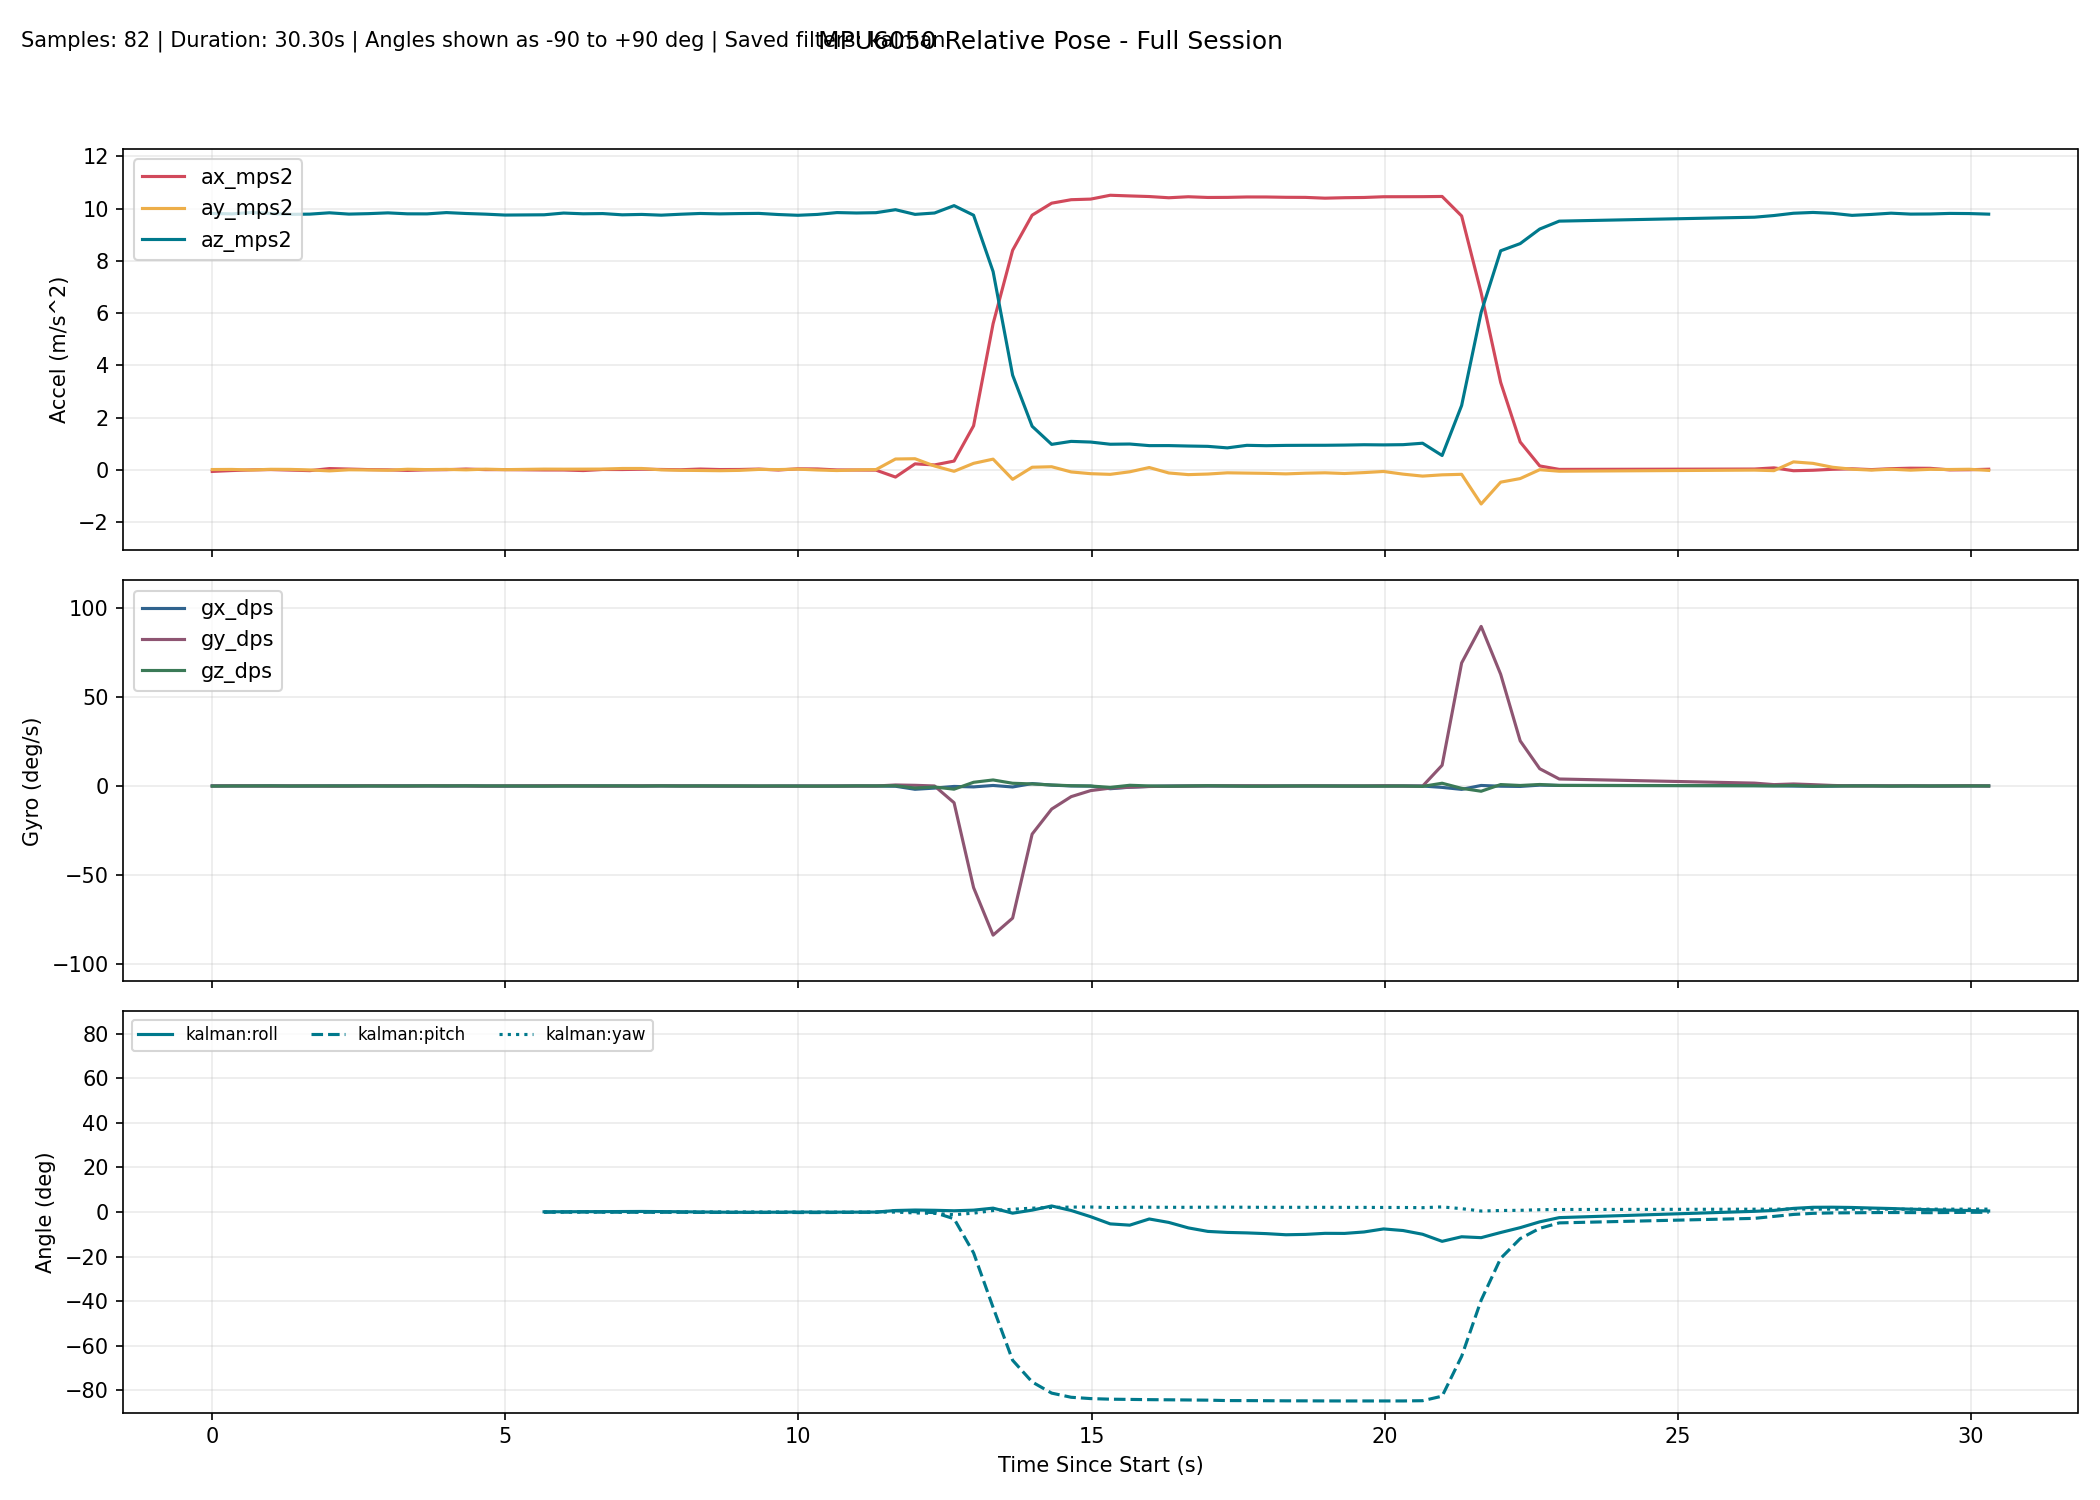

The data file committed next to this chart (first rows):
millis, time_s, phase, baseline_ready, ax_mps2, ay_mps2, az_mps2, gx_dps, gy_dps, gz_dps, none_roll_deg, none_pitch_deg, none_yaw_deg, complementary_roll_deg, complementary_pitch_deg, complementary_yaw_deg, kalman_roll_deg, kalman_pitch_deg, kalman_yaw_deg, mahony_roll_deg, mahony_pitch_deg, mahony_yaw_deg, madgwick_roll_deg, madgwick_pitch_deg
10304, 10.3, baseline, 0, -0.06045, 0.01257, 9.817, 0.05344, -0.03053, -0.0916, , , , , , , , , , , , , , 
10637, 10.64, baseline, 0, -0.02598, 0.01688, 9.799, 0.03053, 0.06565, -0.0229, , , , , , , , , , , , , , 
10970, 10.97, baseline, 0, -0.002131, -0.004381, 9.85, 0.04428, 0.02168, -0.000000, , , , , , , , , , , , , , 
11303, 11.3, baseline, 0, 0.01172, 0.02159, 9.816, 0.07267, -0.08293, 0.06412, , , , , , , , , , , , , , 
11636, 11.64, baseline, 0, -0.008601, 0.01761, 9.781, -0.01673, 0.02637, -0.04763, , , , , , , , , , , , , , 
11969, 11.97, baseline, 0, -0.02966, -0.002651, 9.79, -0.03417, 0.005968, 0.01301, , , , , , , , , , , , , , 
12302, 12.3, baseline, 0, 0.04955, -0.03949, 9.841, 0.06419, -0.0938, -0.008537, , , , , , , , , , , , , , 
12635, 12.63, baseline, 0, 0.03095, 0.003239, 9.791, 0.03942, -0.07874, 0.001165, , , , , , , , , , , , , , 
12968, 12.97, baseline, 0, 0.01059, -0.002655, 9.808, 0.05241, 0.08301, -0.01785, , , , , , , , , , , , , , 
13301, 13.3, baseline, 0, 0.001002, -0.01363, 9.838, 0.06218, 0.05152, -0.05294, , , , , , , , , , , , , , 
13634, 13.63, baseline, 0, -0.02151, 0.02364, 9.801, 0.07068, -0.05267, -0.007437, , , , , , , , , , , , , , 
13967, 13.97, baseline, 0, 0.001094, 0.009814, 9.799, 0.03743, 0.05221, 0.04741, , , , , , , , , , , , , , 
14300, 14.3, baseline, 0, 0.007261, 0.01865, 9.849, -0.02167, 0.04379, 0.04186, , , , , , , , , , , , , , 
14633, 14.63, baseline, 0, 0.03128, 0.000636, 9.814, 0.04171, 0.02668, 0.06255, , , , , , , , , , , , , , 
14966, 14.97, baseline, 0, 0.009278, 0.02791, 9.789, -0.0337, -0.08093, 0.01128, , , , , , , , , , , , , , 
15299, 15.3, baseline, 0, 0.009098, 0.008649, 9.754, -0.09134, 0.01343, 0.004511, , , , , , , , , , , , , , 
15632, 15.63, tracking, 1, -0.0154, 0.02824, 9.794, -0.004475, -0.02669, -0.1035, 0.1216, 0.08934, -0.005504, -0.004774, -0.1223, -0.005565, 0.008768, -0.178, -0.005401, 0.02073, -0.06236, -0.005615, 0.2037, 1.682
15965, 15.96, tracking, 1, -0.003644, 0.02889, 9.765, 0.02111, 0.07177, -0.09638, 0.1259, 0.02063, -0.03748, 0.01566, -0.09798, -0.03766, 0.0472, -0.1375, -0.03753, 0.05607, -0.02436, -0.03771, -1.336, -1.782
16299, 16.3, tracking, 1, -0.004690, 0.02628, 9.831, 0.03134, 0.102, -0.03397, 0.1095, 0.02658, -0.04872, 0.03346, -0.06781, -0.04899, 0.07469, -0.09692, -0.04892, 0.07766, 0.01312, -0.04902, 0.2108, 1.757
16632, 16.63, tracking, 1, -0.02666, 0.02811, 9.803, 0.0675, 0.0408, -0.04565, 0.1207, 0.155, -0.06398, 0.06047, -0.0403, -0.0642, 0.1067, -0.04204, -0.06418, 0.1077, 0.06042, -0.06422, -1.742, -1.494
16965, 16.96, tracking, 1, 0.01484, 0.03028, 9.812, 0.03616, -0.1119, 0.04586, 0.1332, -0.08739, -0.04864, 0.07641, -0.09653, -0.04894, 0.1255, -0.1076, -0.04884, 0.1215, -0.03968, -0.04896, 0.3659, 1.657
17298, 17.3, tracking, 1, 0.01276, 0.05269, 9.763, -0.01302, -0.04935, 0.04583, 0.2656, -0.07561, -0.03343, 0.09588, -0.1249, -0.03367, 0.1673, -0.1385, -0.03355, 0.1584, -0.08169, -0.03372, -1.123, -1.874
17631, 17.63, tracking, 1, 0.02485, 0.05304, 9.779, -0.02353, 0.03064, -0.04121, 0.2671, -0.1464, -0.04705, 0.1097, -0.1369, -0.04733, 0.1987, -0.1644, -0.04725, 0.1801, -0.1066, -0.0474, 0.3818, 1.639
17964, 17.96, tracking, 1, 0.01533, 0.000027, 9.75, 0.03639, 0.06722, 0.0568, -0.04347, -0.09082, -0.02806, 0.09182, -0.1284, -0.02837, 0.1424, -0.1606, -0.02834, 0.111, -0.09256, -0.02832, -2.625, -0.6706
18297, 18.3, tracking, 1, 0.004336, -0.01687, 9.786, 0.02372, 0.01773, -0.04598, -0.1424, -0.02614, -0.04342, 0.05824, -0.1255, -0.04367, 0.06001, -0.1505, -0.04366, 0.02782, -0.07809, -0.04356, 0.3256, 1.763
18630, 18.63, tracking, 1, 0.03154, -0.02363, 9.815, 0.000326, -0.06161, 0.03199, -0.1815, -0.1849, -0.03261, 0.01714, -0.1693, -0.03306, -0.0255, -0.2086, -0.03295, -0.04854, -0.1477, -0.03277, -2.31, -1.016
18963, 18.96, tracking, 1, 0.01226, -0.03208, 9.799, -0.06857, -0.0109, -0.005525, -0.2312, -0.07242, -0.03452, -0.04471, -0.1754, -0.0349, -0.1245, -0.2061, -0.03479, -0.1389, -0.1399, -0.0345, 0.1857, 1.846
19296, 19.3, tracking, 1, 0.0146, -0.01965, 9.812, -0.07781, -0.05016, -0.006790, -0.1584, -0.086, -0.03672, -0.08898, -0.1936, -0.03714, -0.1792, -0.2153, -0.03704, -0.178, -0.1522, -0.0367, -2.024, -1.299
19629, 19.63, tracking, 1, 0.0299, 0.01692, 9.818, -0.1044, -0.09793, -0.03478, 0.05511, -0.1753, -0.04815, -0.1021, -0.2361, -0.04864, -0.1577, -0.258, -0.04858, -0.1419, -0.2061, -0.04831, 0.3513, 1.626
19962, 19.96, tracking, 1, -0.005637, 0.01144, 9.775, -0.08756, -0.09871, -0.000170, 0.02341, 0.03229, -0.04842, -0.1132, -0.2412, -0.04869, -0.1384, -0.2246, -0.04867, -0.1227, -0.1732, -0.04849, -2.927, -0.4058
20295, 20.3, tracking, 1, 0.04048, 0.02792, 9.746, -0.02128, -0.09445, -0.07335, 0.1205, -0.2388, -0.07267, -0.08929, -0.2851, -0.07302, -0.07239, -0.2748, -0.07305, -0.05544, -0.2401, -0.07302, 0.4645, 1.294
20628, 20.63, tracking, 1, 0.03451, -0.004275, 9.779, -0.04974, -0.06526, -0.08888, -0.06868, -0.203, -0.1024, -0.1053, -0.3088, -0.1026, -0.08188, -0.2947, -0.1026, -0.083, -0.263, -0.1026, -3.263, 0.3868
20961, 20.96, tracking, 1, -0.002358, -0.02577, 9.849, -0.01073, -0.05817, -0.08593, -0.1935, 0.0129, -0.1311, -0.1266, -0.2945, -0.1312, -0.1176, -0.2406, -0.1313, -0.13, -0.2042, -0.1311, 0.3595, 1.549
21294, 21.29, tracking, 1, -0.005612, -0.002767, 9.833, -0.004294, -0.02327, 0.03891, -0.05975, 0.03189, -0.1182, -0.123, -0.2696, -0.1183, -0.1045, -0.1809, -0.1184, -0.1148, -0.1469, -0.1182, -3.256, 0.3206
21627, 21.63, tracking, 1, -0.009786, 0.01074, 9.845, -0.02004, -0.02763, 0.01556, 0.0189, 0.05615, -0.113, -0.1126, -0.246, -0.1131, -0.07343, -0.1267, -0.1133, -0.08365, -0.102, -0.1131, 0.3501, 1.538
21960, 21.96, tracking, 1, -0.2758, 0.4155, 9.959, -0.1637, 0.5569, 0.1207, 2.345, 1.584, -0.07384, 0.2044, 0.1687, -0.0779, 0.6302, 0.518, -0.0737, 0.6636, 0.631, -0.06988, 3.389, 3.958
22293, 22.29, tracking, 1, 0.2298, 0.4266, 9.781, -1.87, 0.3647, -1.165, 2.454, -1.346, -0.4552, 0.006026, 0.02669, -0.4603, 0.8442, 0.07461, -0.4614, 0.6276, 0.08536, -0.4487, 1.82, 0.3975
22626, 22.63, tracking, 1, 0.1892, 0.148, 9.833, -1.197, -0.000669, -0.599, 0.8187, -1.104, -0.6548, -0.2159, -0.1611, -0.6579, 0.7293, -0.32, -0.6604, 0.2864, -0.3227, -0.6464, -2.359, -0.1179
22959, 22.96, tracking, 1, 0.3368, -0.05536, 10.12, -0.2681, -9.417, -1.806, -0.3572, -1.909, -1.302, -0.3028, -3.109, -1.246, 0.5092, -3.061, -1.259, -0.000840, -3.999, -1.253, 1.299, -4.097
23292, 23.29, tracking, 1, 1.687, 0.2497, 9.748, -0.5286, -57.12, 2.071, 1.423, -9.817, -0.4302, -0.3541, -20.3, -0.4096, 0.7918, -18.36, -0.5539, 0.1195, -24.97, -0.5972, 1.072, -26.56
23625, 23.62, tracking, 1, 5.595, 0.4105, 7.592, 0.2786, -83.83, 3.375, 3.041, -36.35, 0.06296, -0.6184, -46.44, 1.339, 1.687, -42.83, 0.6048, 0.3348, -56.67, 0.2931, 1.529, -56.77
23958, 23.96, tracking, 1, 8.406, -0.3626, 3.625, -0.5756, -74.27, 1.524, -5.822, -66.57, -1.445, -3.444, -70.48, 3.825, -0.5696, -66.53, 1.193, -12.44, -84.61, 12.76, -5.876, -83.3
24291, 24.29, tracking, 1, 9.75, 0.101, 1.669, 1.336, -27.05, 1.136, 3.203, -80.27, 3.624, -6.127, -79.56, 8.693, 0.7888, -76.26, 1.678, -156.8, -87.53, 157.7, -69.1, -89.65
24624, 24.62, tracking, 1, 10.21, 0.1197, 0.9758, 0.4658, -12.99, 0.5507, 6.542, -84.5, 2.933, -9.326, -83.92, 14.78, 2.663, -81.27, 2.006, -171, -85.91, 172.1, -174.7, -88.36
24957, 24.96, tracking, 1, 10.34, -0.07959, 1.091, 0.01226, -6.001, 0.1378, -4.589, -83.97, -0.3352, -12.8, -85.6, 19.59, 0.6365, -83.14, 2.158, -166.7, -87.21, 167.8, -163.4, -88.93
25290, 25.29, tracking, 1, 10.37, -0.1464, 1.065, -0.07754, -2.602, -0.0273, -8.252, -84.08, 0.2742, -14.47, -86.1, 22.15, -2.15, -83.73, 2.196, -136.5, -88.97, 137.7, -32.91, -89.11
25623, 25.62, tracking, 1, 10.51, -0.1717, 0.9811, -1.561, -1.21, -0.8033, -10.39, -84.59, -1.864, -12.14, -86.27, 19.39, -5.372, -83.99, 1.948, -32.45, -88.99, 33.07, -8.727, -86.95
25956, 25.96, tracking, 1, 10.49, -0.07406, 0.9893, -0.693, -0.6948, 0.384, -4.744, -84.6, -0.03108, -13.44, -86.2, 21.82, -5.939, -84.09, 2.088, -17.1, -87.79, 17.5, -6.542, -84.47
26289, 26.29, tracking, 1, 10.46, 0.08997, 0.928, -0.2451, -0.3146, 0.02079, 5.046, -84.91, 0.1576, -10.87, -86.11, 21.83, -3.174, -84.2, 2.106, -5.798, -87.01, 6.129, 13.06, -82.26
26622, 26.62, tracking, 1, 10.42, -0.1188, 0.9293, -0.03852, -0.167, -0.1428, -7.772, -84.86, -0.4468, -10.04, -85.99, 21.18, -4.715, -84.27, 2.064, -6.209, -86.36, 6.524, -13.41, -83.76
26955, 26.95, tracking, 1, 10.46, -0.1822, 0.9126, -0.01083, -0.08056, -0.01133, -11.78, -84.92, -0.4455, -10.47, -85.86, 21.18, -7.167, -84.35, 2.068, -8.628, -85.92, 8.933, 8.465, -81.86
27288, 27.29, tracking, 1, 10.43, -0.1601, 0.9001, -0.008911, 0.04564, 0.1329, -10.59, -84.99, 0.01572, -11.09, -85.72, 21.71, -8.744, -84.43, 2.122, -10.03, -85.6, 10.33, -12.5, -83.81
27621, 27.62, tracking, 1, 10.43, -0.1125, 0.842, -0.03104, 0.0778, -0.001813, -8.15, -85.35, -0.004659, -10.72, -85.66, 21.61, -9.2, -84.62, 2.143, -9.438, -85.5, 9.729, 23.24, -83.86
27954, 27.95, tracking, 1, 10.45, -0.1237, 0.9394, -0.003258, 0.07234, -0.1519, -7.982, -84.82, -0.7139, -9.809, -85.53, 20.85, -9.413, -84.63, 2.093, -8.364, -85.27, 8.654, -9.501, -83.29
28288, 28.29, tracking, 1, 10.45, -0.1339, 0.9252, -0.07917, 0.061, -0.1111, -8.722, -84.89, -1.143, -9.353, -85.43, 20.32, -9.744, -84.68, 2.061, -8.151, -85.14, 8.411, 18.26, -85.02
28621, 28.62, tracking, 1, 10.43, -0.1537, 0.9368, -0.01793, -0.0672, 0.001350, -9.801, -84.8, -1.11, -9.593, -85.37, 20.35, -10.25, -84.73, 2.067, -8.875, -85.06, 9.128, -9.966, -83.28
28954, 28.95, tracking, 1, 10.43, -0.1272, 0.94, -0.01175, 0.08304, -0.02694, -8.189, -84.81, -1.256, -9.358, -85.28, 20.16, -10.09, -84.74, 2.06, -8.594, -84.96, 8.842, 22.56, -83.98
29287, 29.29, tracking, 1, 10.4, -0.1123, 0.9413, -0.004700, -0.01259, -0.006196, -7.284, -84.79, -1.274, -9.143, -85.22, 20.12, -9.611, -84.77, 2.062, -8.23, -84.92, 8.477, -10.02, -83.23
29620, 29.62, tracking, 1, 10.42, -0.1394, 0.949, -0.01562, -0.01419, -0.07576, -8.831, -84.74, -1.549, -8.972, -85.17, 19.82, -9.647, -84.78, 2.037, -8.265, -84.88, 8.505, 22.22, -84.09
29953, 29.95, tracking, 1, 10.43, -0.1042, 0.9621, -0.1116, -0.01484, -0.02572, -6.655, -84.7, -1.637, -8.683, -85.12, 19.71, -8.996, -84.78, 2.029, -7.761, -84.84, 7.965, -9.195, -83.12
... 23 more rows
